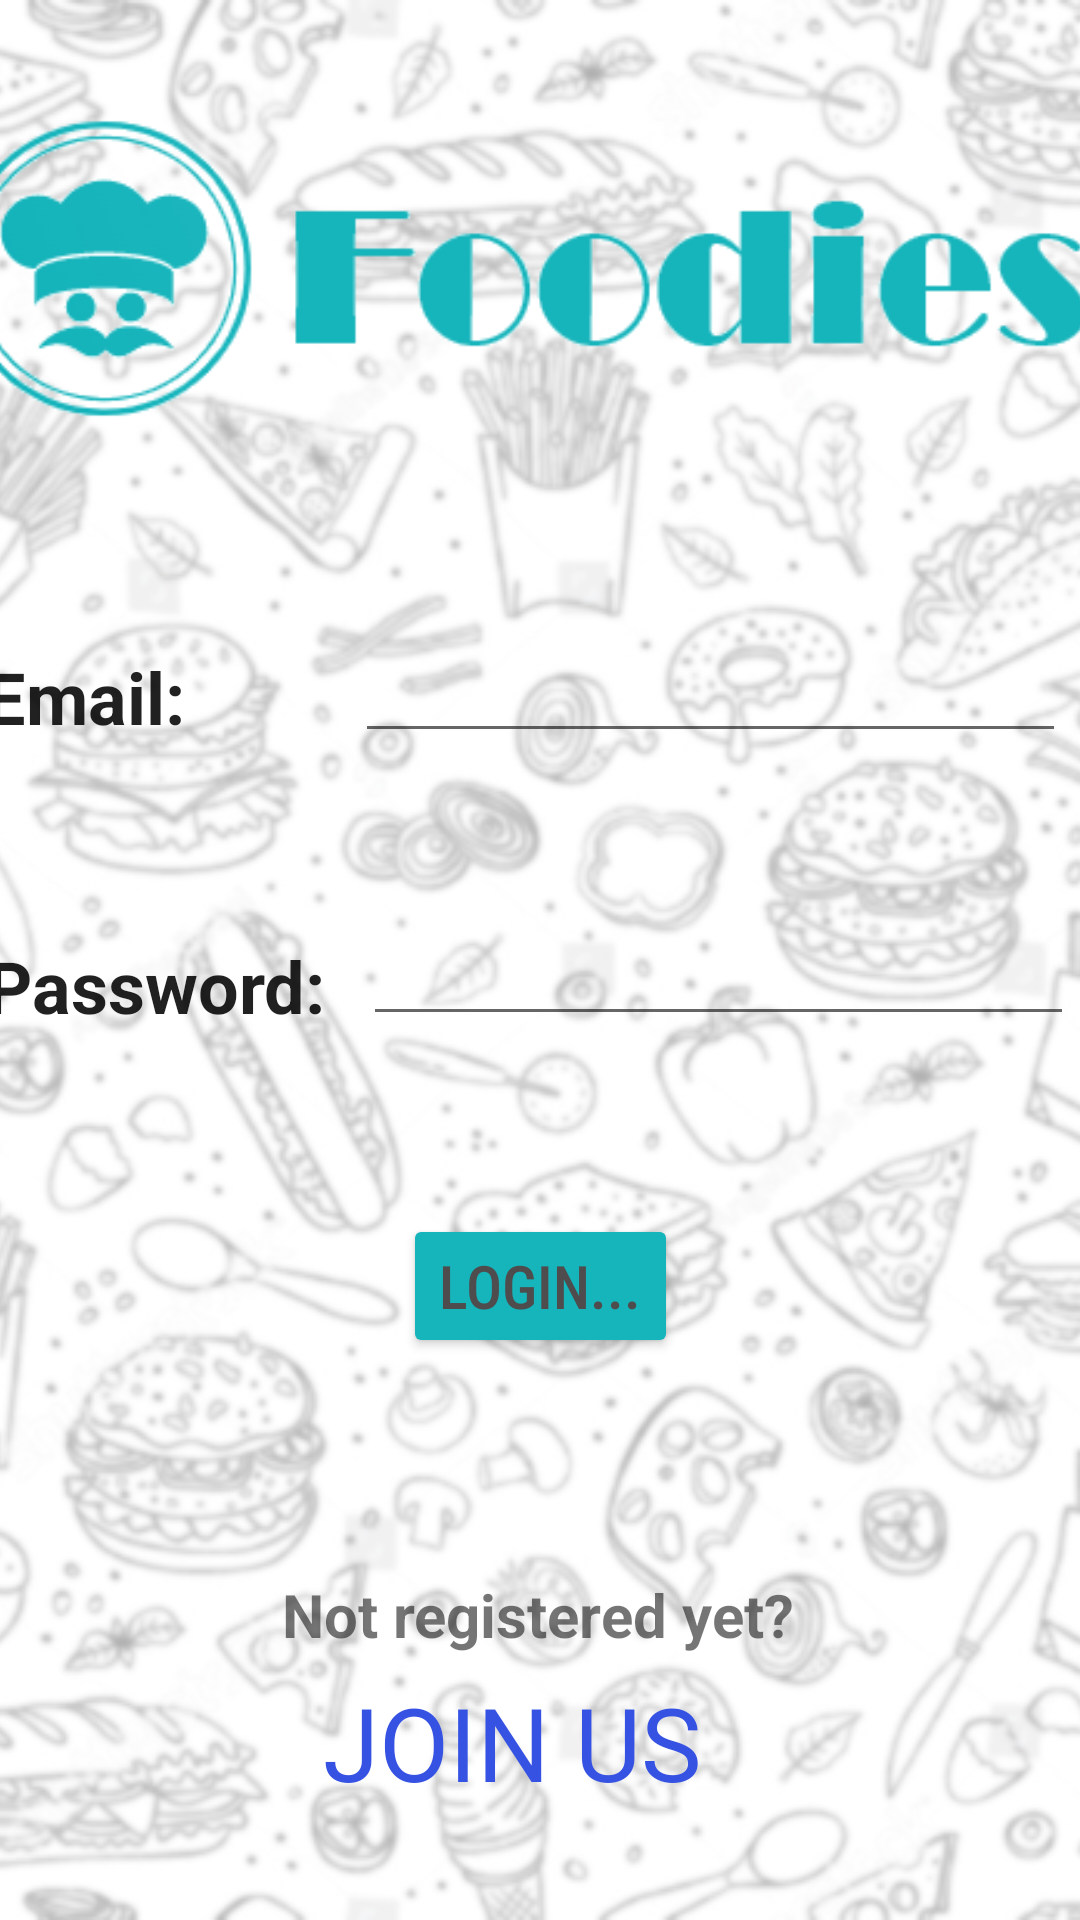

This screen was rendered from an Android layout file. Write that file and the resources it references.
<!-- AndroidManifest.xml: application theme Theme.Foodies -->
<!-- res/layout/fragment_log_in.xml -->
<?xml version="1.0" encoding="utf-8"?>
<androidx.constraintlayout.widget.ConstraintLayout xmlns:android="http://schemas.android.com/apk/res/android"
    xmlns:app="http://schemas.android.com/apk/res-auto"
    xmlns:tools="http://schemas.android.com/tools"
    android:layout_width="match_parent"
    android:layout_height="match_parent"
    tools:context=".LogInFragment">

    <ImageView
        android:id="@+id/background_imv"
        android:layout_width="523dp"
        android:layout_height="0dp"
        app:layout_constraintBottom_toBottomOf="parent"
        app:layout_constraintEnd_toEndOf="parent"
        app:layout_constraintHorizontal_bias="0.5"
        app:layout_constraintStart_toStartOf="parent"
        app:layout_constraintTop_toTopOf="parent"
        app:layout_constraintVertical_bias="1.0"
        app:srcCompat="@drawable/background" />

    <TextView
        android:id="@+id/login_email_tv"
        style="@style/TextAppearance.AppCompat.Headline"
        android:layout_width="wrap_content"
        android:layout_height="wrap_content"
        android:layout_marginStart="20dp"
        android:layout_marginTop="32dp"
        android:layout_marginEnd="1dp"
        android:text="Email:"
        android:textSize="24sp"
        android:textStyle="bold"
        app:layout_constraintEnd_toStartOf="@+id/login_email_et"
        app:layout_constraintStart_toStartOf="parent"
        app:layout_constraintTop_toBottomOf="@+id/imageView4" />

    <EditText
        android:id="@+id/login_email_et"
        style="@style/TextAppearance.AppCompat.Headline"
        android:layout_width="237dp"
        android:layout_height="45dp"
        android:layout_marginStart="56dp"
        android:layout_marginEnd="30dp"
        android:ems="10"
        android:inputType="textEmailAddress"
        android:singleLine="false"
        android:textStyle="normal"
        app:layout_constraintBaseline_toBaselineOf="@+id/login_email_tv"
        app:layout_constraintEnd_toEndOf="parent"
        app:layout_constraintHorizontal_bias="1.0"
        app:layout_constraintStart_toEndOf="@+id/login_email_tv" />

    <EditText
        android:id="@+id/login_password_et"
        style="@style/TextAppearance.AppCompat.Headline"
        android:layout_width="237dp"
        android:layout_height="43dp"
        android:layout_marginStart="12dp"
        android:layout_marginEnd="27dp"
        android:ems="10"
        android:inputType="textPassword"
        android:textStyle="normal"
        app:layout_constraintBaseline_toBaselineOf="@+id/login_password_tv"
        app:layout_constraintEnd_toEndOf="parent"
        app:layout_constraintHorizontal_bias="1.0"
        app:layout_constraintStart_toEndOf="@+id/login_password_tv" />

    <TextView
        android:id="@+id/login_password_tv"
        style="@style/TextAppearance.AppCompat.Headline"
        android:layout_width="wrap_content"
        android:layout_height="wrap_content"
        android:layout_marginStart="20dp"
        android:layout_marginTop="64dp"
        android:layout_marginEnd="1dp"
        android:text="Password:"
        android:textSize="24sp"
        android:textStyle="bold"
        app:layout_constraintEnd_toStartOf="@+id/login_password_et"
        app:layout_constraintStart_toStartOf="parent"
        app:layout_constraintTop_toBottomOf="@+id/login_email_tv" />


    <Button
        android:id="@+id/main_login_btn"
        android:layout_width="wrap_content"
        android:layout_height="wrap_content"
        android:layout_marginStart="150dp"
        android:layout_marginTop="60dp"
        android:layout_marginEnd="150dp"
        android:backgroundTint="#16b4bb"
        android:fontFamily="sans-serif-condensed-medium"
        android:text="Login..."
        android:textColor="#4E4C4C"
        android:textSize="20sp"
        app:cornerRadius="20dp"
        app:layout_constraintEnd_toEndOf="parent"
        app:layout_constraintStart_toStartOf="parent"
        app:layout_constraintTop_toBottomOf="@+id/login_password_tv" />

    <ImageView
        android:id="@+id/imageView4"
        android:layout_width="464dp"
        android:layout_height="184dp"
        app:layout_constraintEnd_toEndOf="parent"
        app:layout_constraintStart_toStartOf="parent"
        app:layout_constraintTop_toTopOf="@+id/background_imv"
        app:srcCompat="@drawable/logo" />

    <TextView
        android:id="@+id/main_joinbtn_tv"
        style="@style/TextAppearance.AppCompat.Headline"
        android:layout_width="144dp"
        android:layout_height="38dp"
        android:clickable="true"
        android:ellipsize="middle"
        android:text="JOIN US"
        android:textColor="#3652E3"
        android:textSize="34sp"
        app:layout_constraintBottom_toBottomOf="parent"
        app:layout_constraintEnd_toEndOf="parent"
        app:layout_constraintHorizontal_bias="0.498"
        app:layout_constraintStart_toStartOf="parent"
        app:layout_constraintTop_toBottomOf="@+id/main_tv"
        app:layout_constraintVertical_bias="0.124" />

    <TextView
        android:id="@+id/main_tv"
        android:layout_width="wrap_content"
        android:layout_height="wrap_content"
        android:layout_marginTop="72dp"
        android:text="Not registered yet?"
        android:textSize="20sp"
        android:textStyle="bold"
        app:layout_constraintEnd_toEndOf="parent"
        app:layout_constraintHorizontal_bias="0.496"
        app:layout_constraintStart_toStartOf="parent"
        app:layout_constraintTop_toBottomOf="@+id/main_login_btn" />

</androidx.constraintlayout.widget.ConstraintLayout>
<!-- resources referenced by this layout -->
<resources>
  <!-- drawable background: png bitmap (drawable-v24, 129468 bytes) -->
  <!-- drawable logo: png bitmap (drawable-v24, 11374 bytes) -->
  <style name="Theme.Foodies" parent="Theme.MaterialComponents.DayNight.DarkActionBar">
          
          
          <item name="colorPrimary">@color/ActionBar8</item>
          
          <item name="colorPrimaryVariant">@color/ActionBar9</item>
          <item name="colorOnPrimary">@color/white</item>
          
          <item name="colorSecondary">@color/teal_200</item>
          <item name="colorSecondaryVariant">@color/teal_700</item>
          <item name="colorOnSecondary">@color/black</item>
          
          <item name="android:statusBarColor" tools:targetApi="l">?attr/colorPrimaryVariant</item>
          
      </style>
  <color name="ActionBar8">#4BAF0202</color>
  <color name="ActionBar9">#94AF0202</color>
  <color name="white">#FFFFFFFF</color>
  <color name="teal_200">#FF03DAC5</color>
  <color name="teal_700">#FF018786</color>
  <color name="black">#FF000000</color>
</resources>
